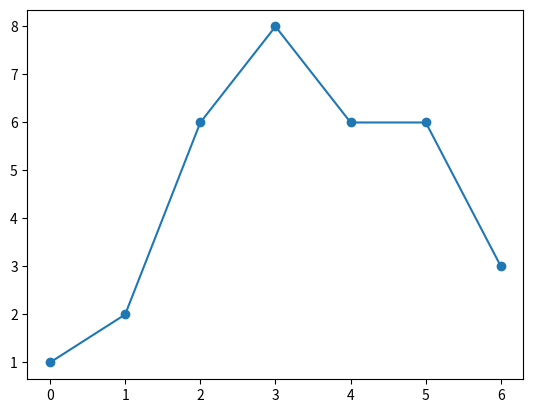

The script that saved this image:
import matplotlib.pyplot as plt
import numpy as np

xpoints = np.array([1, 2, 6, 8, 6, 6, 3])
ypoints = np.array([3, 8, 1, 10, 1, 6, 4])

plt.plot(xpoints, marker = 'o')
plt.show()


